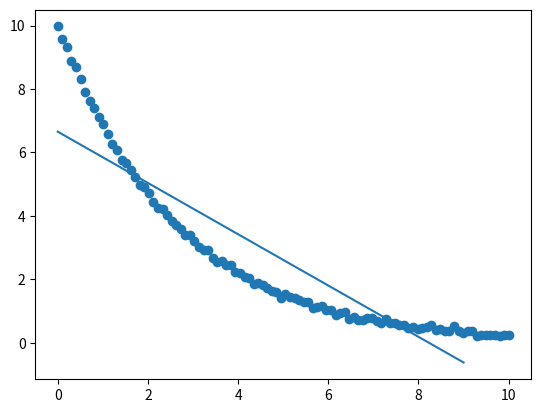

Source code (Python):

import numpy as np
import matplotlib.pyplot as plot


t = [0.0000000e+00, 1.0101010e-01, 2.0202020e-01, 3.0303030e-01, 4.0404040e-01, 5.0505051e-01, 6.0606061e-01, 7.0707071e-01, 8.0808081e-01, 9.0909091e-01, 1.0101010e+00, 1.1111111e+00, 1.2121212e+00, 1.3131313e+00, 1.4141414e+00, 1.5151515e+00, 1.6161616e+00, 1.7171717e+00, 1.8181818e+00, 1.9191919e+00, 2.0202020e+00, 2.1212121e+00, 2.2222222e+00, 2.3232323e+00, 2.4242424e+00, 2.5252525e+00, 2.6262626e+00, 2.7272727e+00, 2.8282828e+00, 2.9292929e+00, 3.0303030e+00, 3.1313131e+00, 3.2323232e+00, 3.3333333e+00, 3.4343434e+00, 3.5353535e+00, 3.6363636e+00, 3.7373737e+00, 3.8383838e+00, 3.9393939e+00, 4.0404040e+00, 4.1414141e+00, 4.2424242e+00, 4.3434343e+00, 4.4444444e+00, 4.5454545e+00, 4.6464646e+00, 4.7474747e+00, 4.8484848e+00, 4.9494949e+00,
     5.0505051e+00, 5.1515152e+00, 5.2525253e+00, 5.3535354e+00, 5.4545455e+00, 5.5555556e+00, 5.6565657e+00, 5.7575758e+00, 5.8585859e+00, 5.9595960e+00, 6.0606061e+00, 6.1616162e+00, 6.2626263e+00, 6.3636364e+00, 6.4646465e+00, 6.5656566e+00, 6.6666667e+00, 6.7676768e+00, 6.8686869e+00, 6.9696970e+00, 7.0707071e+00, 7.1717172e+00, 7.2727273e+00, 7.3737374e+00, 7.4747475e+00, 7.5757576e+00, 7.6767677e+00, 7.7777778e+00, 7.8787879e+00, 7.9797980e+00, 8.0808081e+00, 8.1818182e+00, 8.2828283e+00, 8.3838384e+00, 8.4848485e+00, 8.5858586e+00, 8.6868687e+00, 8.7878788e+00, 8.8888889e+00, 8.9898990e+00, 9.0909091e+00, 9.1919192e+00, 9.2929293e+00, 9.3939394e+00, 9.4949495e+00, 9.5959596e+00, 9.6969697e+00, 9.7979798e+00, 9.8989899e+00, 1.0000000e+01]

V = [9.9727196e+00, 9.5889816e+00, 9.3252823e+00, 8.8752641e+00, 8.7046222e+00, 8.3088730e+00, 7.9130329e+00, 7.6293761e+00, 7.3925418e+00, 7.1268792e+00, 6.8864655e+00, 6.5838366e+00, 6.2612255e+00, 6.0863457e+00, 5.7664438e+00, 5.6655265e+00, 5.4538328e+00, 5.2263897e+00, 4.9702019e+00, 4.9053241e+00, 4.7078332e+00, 4.4376070e+00, 4.2345199e+00, 4.2042507e+00, 4.0262953e+00, 3.8442391e+00, 3.7123465e+00, 3.5983738e+00, 3.4013160e+00, 3.3843548e+00, 3.1927015e+00, 3.0109872e+00, 2.9116945e+00, 2.9137069e+00, 2.6863557e+00, 2.5610502e+00, 2.5872437e+00, 2.4455777e+00, 2.4604082e+00, 2.2337203e+00, 2.2002498e+00, 2.0820326e+00, 2.0292316e+00, 1.8402642e+00, 1.8712638e+00, 1.8304200e+00, 1.7200842e+00, 1.6355979e+00, 1.5951240e+00, 1.4163555e+00,
     1.5461000e+00, 1.4400877e+00, 1.3984730e+00, 1.3529928e+00, 1.2828974e+00, 1.2989761e+00, 1.1105260e+00, 1.1251985e+00, 1.1479669e+00, 1.0453795e+00, 1.0430792e+00, 8.7803427e-01, 9.5235801e-01, 9.5865724e-01, 7.3806153e-01, 8.1834683e-01, 7.2990999e-01, 7.1240356e-01, 7.7475595e-01, 7.7489589e-01, 6.7502051e-01, 6.3181989e-01, 7.3755185e-01, 6.0747867e-01, 6.1073939e-01, 5.4764790e-01, 5.7445000e-01, 4.5670008e-01, 5.0691640e-01, 4.3691326e-01, 4.5767372e-01, 4.8963874e-01, 5.4412096e-01, 3.9222995e-01, 4.3195918e-01, 3.6118045e-01, 3.7738943e-01, 5.1485794e-01, 3.5512534e-01, 2.9841160e-01, 3.7587741e-01, 3.5952990e-01, 2.1040953e-01, 2.4887452e-01, 2.4898180e-01, 2.4961864e-01, 2.5987701e-01, 2.1293209e-01, 2.5964167e-01, 2.5290840e-01]

# Linea que mejor se ajusta a la curva
sumxy = 0
sumx2 = 0
for index, item in enumerate(t):
	sumxy += item*V[index]
	sumx2 += item**2

a1numerador = len(t) * sumxy - np.sum(t)*np.sum(V)
a1denominador = len(t) * sumx2 - (np.sum(t) **2)

a1 = a1numerador / a1denominador
a0 = np.average(V) - a1* np.average(t)

print('Ajuste Lineal')
print('y = {} + {} x'.format(str(a0),str(a1)))

# GRAFICAMOS
# Create the vectors X and Y
x = np.array(range(10))
y = a0 + a1*x

# Create the plot
plot.plot(x,y,label='Ajuste Lineal')
plot.scatter(t, V)
plot.show()